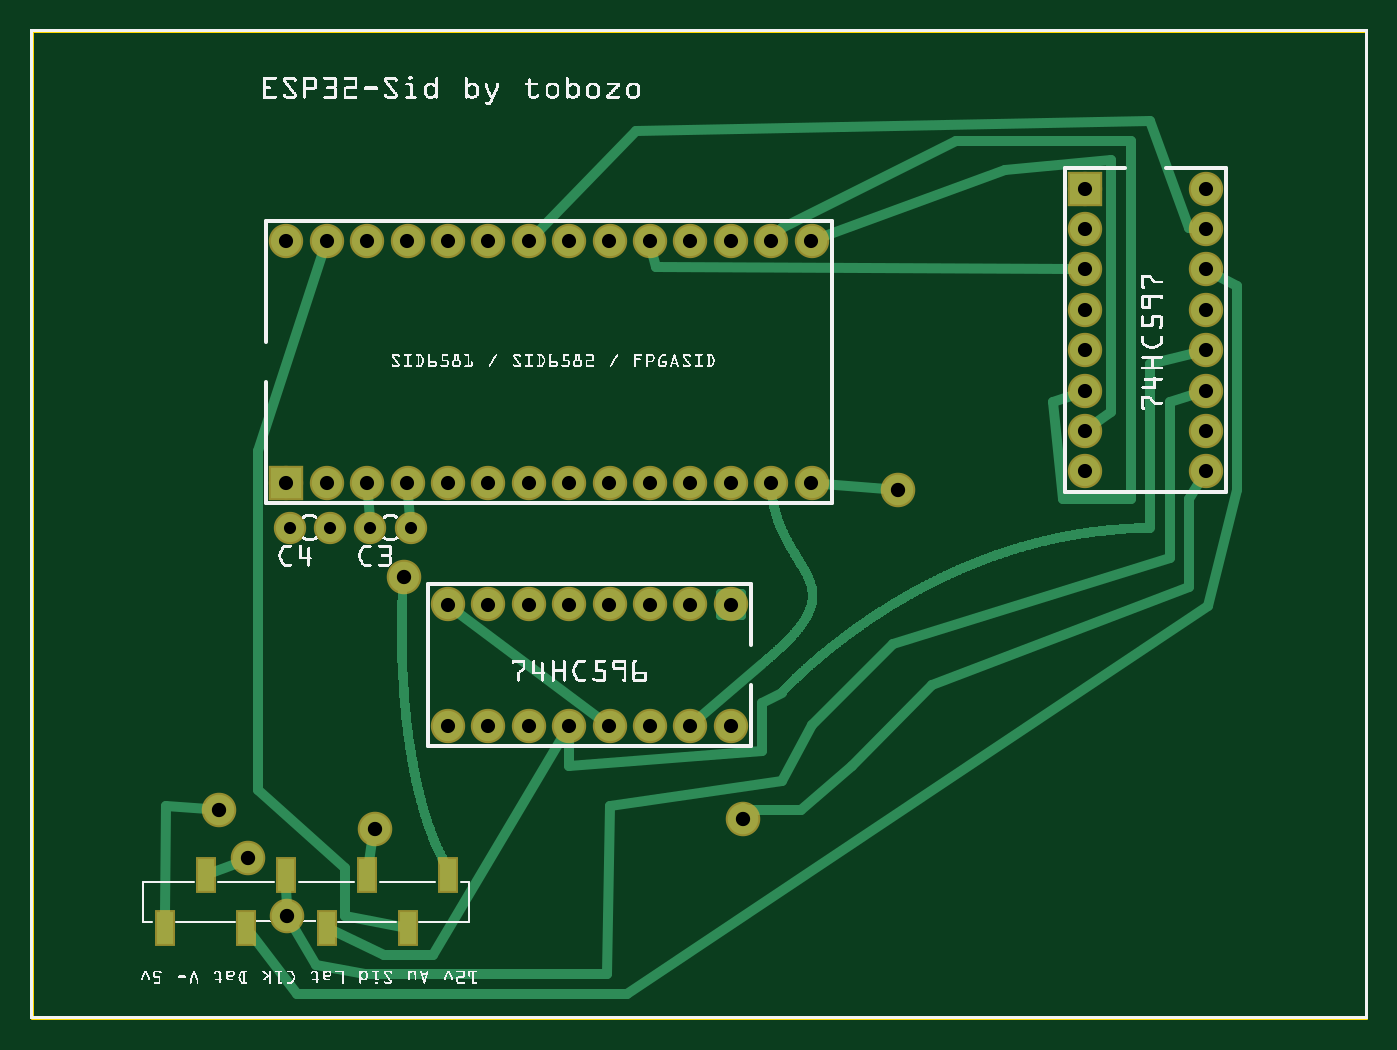
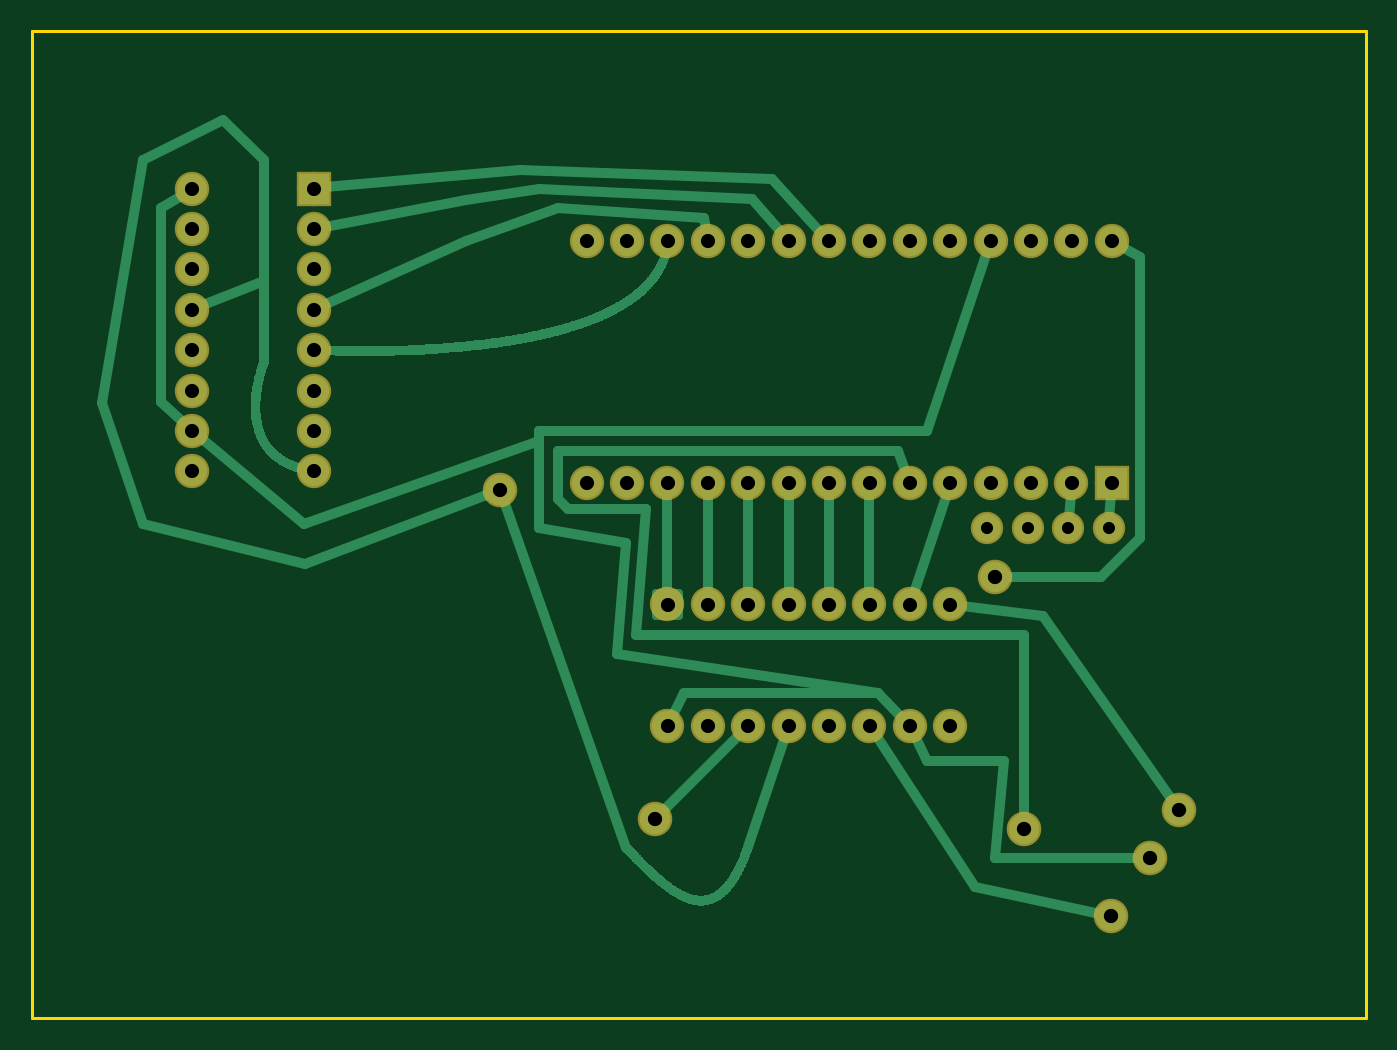
Circuit board: 8 layer files. Board 83.9 x 62.1 mm.
- outline: esp32-FPGA-SID-perfboard_contour.gm1 (395 bytes)
- bottom_copper: esp32-FPGA-SID-perfboard_copperBottom.gbl (31725 bytes)
- top_copper: esp32-FPGA-SID-perfboard_copperTop.gtl (52639 bytes)
- drill: esp32-FPGA-SID-perfboard_drill.txt (1295 bytes)
- bottom_mask: esp32-FPGA-SID-perfboard_maskBottom.gbs (1625 bytes)
- top_mask: esp32-FPGA-SID-perfboard_maskTop.gts (1776 bytes)
- paste: esp32-FPGA-SID-perfboard_pasteMaskTop.gtp (397 bytes)
- top_silk: esp32-FPGA-SID-perfboard_silkTop.gto (259897 bytes)

=== outline: esp32-FPGA-SID-perfboard_contour.gm1 ===
G04 MADE WITH FRITZING*
G04 WWW.FRITZING.ORG*
G04 DOUBLE SIDED*
G04 HOLES PLATED*
G04 CONTOUR ON CENTER OF CONTOUR VECTOR*
%ASAXBY*%
%FSLAX23Y23*%
%MOIN*%
%OFA0B0*%
%SFA1.0B1.0*%
%ADD10R,3.311300X2.451860*%
%ADD11C,0.008000*%
%ADD10C,0.008*%
%LNCONTOUR*%
G90*
G70*
G54D10*
G54D11*
X4Y2448D02*
X3307Y2448D01*
X3307Y4D01*
X4Y4D01*
X4Y2448D01*
D02*
G04 End of contour*
M02*
=== bottom_copper: esp32-FPGA-SID-perfboard_copperBottom.gbl (31725 bytes, source omitted) ===
=== top_copper: esp32-FPGA-SID-perfboard_copperTop.gtl (52639 bytes, source omitted) ===
=== drill: esp32-FPGA-SID-perfboard_drill.txt ===
; NON-PLATED HOLES START AT T1
; THROUGH (PLATED) HOLES START AT T100
M48
INCH
T100C0.030000
T101C0.035433
T102C0.035000
%
T100
X008418Y012170
X006418Y012170
X009420Y012170
X007420Y012170
T101
X008520Y004718
X009240Y010958
X005400Y003998
X021480Y013118
X017640Y004958
X006360Y002558
X004680Y005198
T102
X011335Y013275
X007335Y019275
X013335Y010275
X016335Y019275
X012335Y019275
X017335Y007275
X014335Y007275
X011335Y007275
X008335Y013275
X009335Y013275
X015335Y019275
X010335Y013275
X015335Y010275
X016335Y007275
X018335Y019275
X006335Y013275
X026096Y019570
X029096Y019570
X010335Y010275
X029096Y018570
X014335Y013275
X026096Y018570
X015335Y013275
X013335Y013275
X011335Y019275
X015335Y007275
X019335Y013275
X013335Y007275
X011335Y010275
X014335Y010275
X029096Y014570
X029096Y013570
X012335Y007275
X006335Y019275
X009335Y019275
X026096Y015570
X026096Y017570
X018335Y013275
X029096Y016570
X029096Y015570
X017335Y010275
X007335Y013275
X019335Y019275
X008335Y019275
X026096Y016570
X013335Y019275
X012335Y010275
X016335Y013275
X026096Y020570
X029096Y020570
X029096Y017570
X014335Y019275
X010335Y007275
X026096Y014570
X016335Y010275
X026096Y013570
X010335Y019275
X017335Y013275
X012335Y013275
X017335Y019275
T00
M30

=== bottom_mask: esp32-FPGA-SID-perfboard_maskBottom.gbs ===
G04 MADE WITH FRITZING*
G04 WWW.FRITZING.ORG*
G04 DOUBLE SIDED*
G04 HOLES PLATED*
G04 CONTOUR ON CENTER OF CONTOUR VECTOR*
%ASAXBY*%
%FSLAX23Y23*%
%MOIN*%
%OFA0B0*%
%SFA1.0B1.0*%
%ADD10C,0.085000*%
%ADD11C,0.080000*%
%ADD12C,0.085433*%
%ADD13R,0.085000X0.085000*%
%ADD14C,0.030000*%
%LNMASK0*%
G90*
G70*
G54D10*
X634Y1328D03*
X634Y1928D03*
X734Y1328D03*
X734Y1928D03*
X834Y1328D03*
X834Y1928D03*
X934Y1328D03*
X934Y1928D03*
X1034Y1328D03*
X1034Y1928D03*
X1134Y1328D03*
X1134Y1928D03*
X1234Y1328D03*
X1234Y1928D03*
X1334Y1328D03*
X1334Y1928D03*
X1434Y1328D03*
X1434Y1928D03*
X1534Y1328D03*
X1534Y1928D03*
X1634Y1328D03*
X1634Y1928D03*
X1734Y1328D03*
X1734Y1928D03*
X1834Y1328D03*
X1834Y1928D03*
X1934Y1328D03*
X1934Y1928D03*
X1734Y1028D03*
X1734Y728D03*
X1634Y1028D03*
X1634Y728D03*
X1534Y1028D03*
X1534Y728D03*
X1434Y1028D03*
X1434Y728D03*
X1334Y1028D03*
X1334Y728D03*
X1234Y1028D03*
X1234Y728D03*
X1134Y1028D03*
X1134Y728D03*
X1034Y1028D03*
X1034Y728D03*
X2610Y2057D03*
X2910Y2057D03*
X2610Y1957D03*
X2910Y1957D03*
X2610Y1857D03*
X2910Y1857D03*
X2610Y1757D03*
X2910Y1757D03*
X2610Y1657D03*
X2910Y1657D03*
X2610Y1557D03*
X2910Y1557D03*
X2610Y1457D03*
X2910Y1457D03*
X2610Y1357D03*
X2910Y1357D03*
G54D11*
X742Y1217D03*
X642Y1217D03*
X942Y1217D03*
X842Y1217D03*
G54D12*
X924Y1096D03*
X852Y472D03*
X540Y400D03*
X636Y256D03*
X1764Y496D03*
X2148Y1312D03*
X468Y520D03*
G54D13*
X634Y1328D03*
X2610Y2057D03*
G54D14*
G36*
X1761Y1000D02*
X1706Y1000D01*
X1706Y1055D01*
X1761Y1055D01*
X1761Y1000D01*
G37*
D02*
G04 End of Mask0*
M02*
=== top_mask: esp32-FPGA-SID-perfboard_maskTop.gts ===
G04 MADE WITH FRITZING*
G04 WWW.FRITZING.ORG*
G04 DOUBLE SIDED*
G04 HOLES PLATED*
G04 CONTOUR ON CENTER OF CONTOUR VECTOR*
%ASAXBY*%
%FSLAX23Y23*%
%MOIN*%
%OFA0B0*%
%SFA1.0B1.0*%
%ADD10C,0.085000*%
%ADD11C,0.080000*%
%ADD12C,0.085433*%
%ADD13R,0.049370X0.088740*%
%ADD14R,0.085000X0.085000*%
%ADD15C,0.030000*%
%LNMASK1*%
G90*
G70*
G54D10*
X634Y1328D03*
X634Y1928D03*
X734Y1328D03*
X734Y1928D03*
X834Y1328D03*
X834Y1928D03*
X934Y1328D03*
X934Y1928D03*
X1034Y1328D03*
X1034Y1928D03*
X1134Y1328D03*
X1134Y1928D03*
X1234Y1328D03*
X1234Y1928D03*
X1334Y1328D03*
X1334Y1928D03*
X1434Y1328D03*
X1434Y1928D03*
X1534Y1328D03*
X1534Y1928D03*
X1634Y1328D03*
X1634Y1928D03*
X1734Y1328D03*
X1734Y1928D03*
X1834Y1328D03*
X1834Y1928D03*
X1934Y1328D03*
X1934Y1928D03*
X1734Y1028D03*
X1734Y728D03*
X1634Y1028D03*
X1634Y728D03*
X1534Y1028D03*
X1534Y728D03*
X1434Y1028D03*
X1434Y728D03*
X1334Y1028D03*
X1334Y728D03*
X1234Y1028D03*
X1234Y728D03*
X1134Y1028D03*
X1134Y728D03*
X1034Y1028D03*
X1034Y728D03*
X2610Y2057D03*
X2910Y2057D03*
X2610Y1957D03*
X2910Y1957D03*
X2610Y1857D03*
X2910Y1857D03*
X2610Y1757D03*
X2910Y1757D03*
X2610Y1657D03*
X2910Y1657D03*
X2610Y1557D03*
X2910Y1557D03*
X2610Y1457D03*
X2910Y1457D03*
X2610Y1357D03*
X2910Y1357D03*
G54D11*
X742Y1217D03*
X642Y1217D03*
X942Y1217D03*
X842Y1217D03*
G54D12*
X1764Y496D03*
X924Y1096D03*
X852Y472D03*
X468Y520D03*
X2148Y1312D03*
X540Y400D03*
X636Y256D03*
G54D13*
X934Y228D03*
X734Y228D03*
X534Y228D03*
X334Y228D03*
X1034Y357D03*
X834Y357D03*
X634Y357D03*
X434Y357D03*
G54D14*
X634Y1328D03*
X2610Y2057D03*
G54D15*
G36*
X1761Y1000D02*
X1706Y1000D01*
X1706Y1055D01*
X1761Y1055D01*
X1761Y1000D01*
G37*
D02*
G04 End of Mask1*
M02*
=== paste: esp32-FPGA-SID-perfboard_pasteMaskTop.gtp ===
G04 MADE WITH FRITZING*
G04 WWW.FRITZING.ORG*
G04 DOUBLE SIDED*
G04 HOLES PLATED*
G04 CONTOUR ON CENTER OF CONTOUR VECTOR*
%ASAXBY*%
%FSLAX23Y23*%
%MOIN*%
%OFA0B0*%
%SFA1.0B1.0*%
%ADD10R,0.039370X0.078740*%
%LNPASTEMASK1*%
G90*
G70*
G54D10*
X934Y228D03*
X734Y228D03*
X534Y228D03*
X334Y228D03*
X1034Y357D03*
X834Y357D03*
X634Y357D03*
X434Y357D03*
G04 End of PasteMask1*
M02*
=== top_silk: esp32-FPGA-SID-perfboard_silkTop.gto (259897 bytes, source omitted) ===
